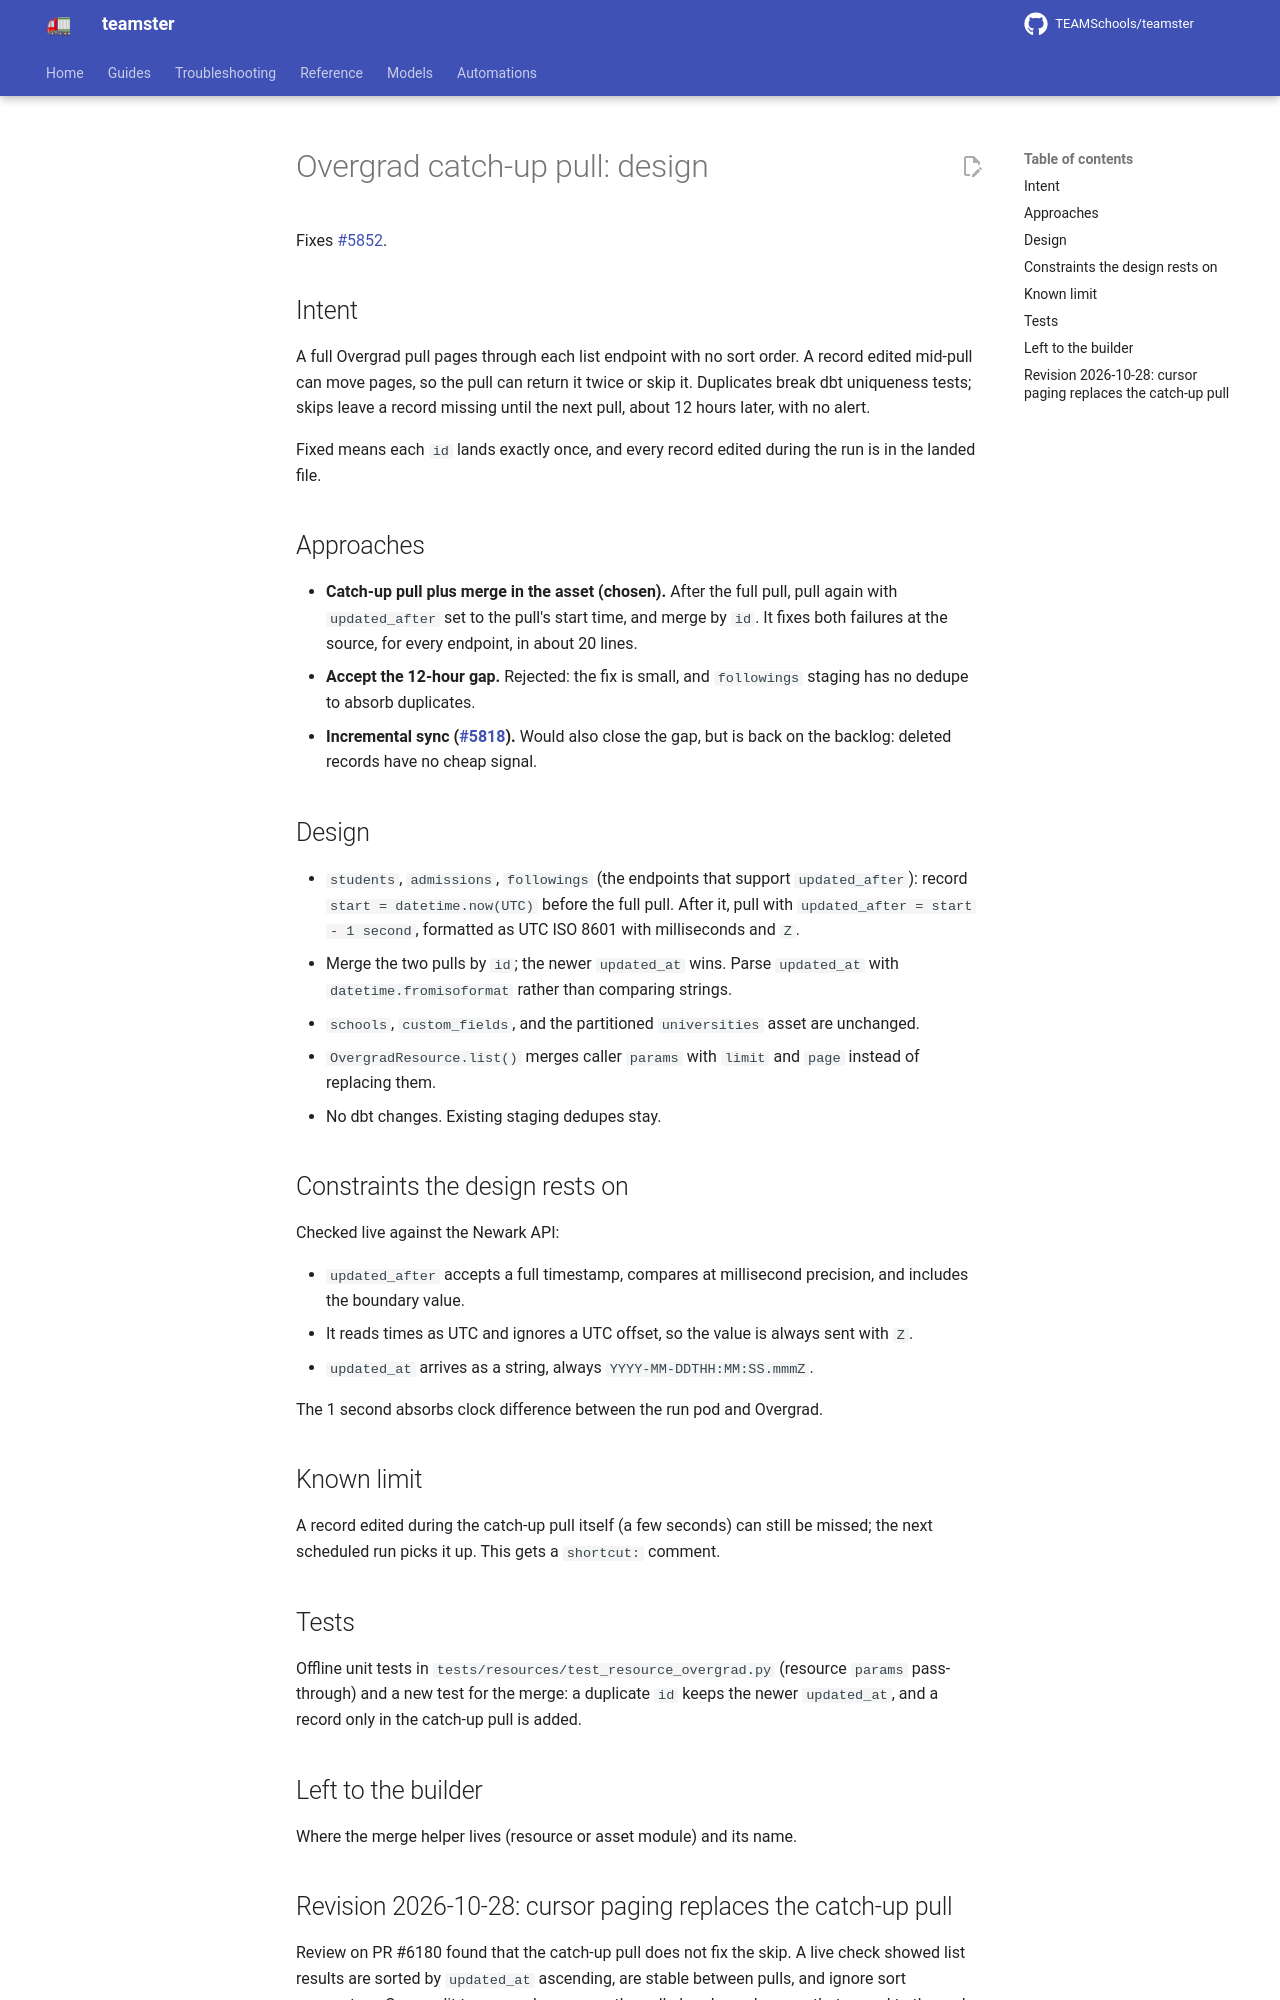

repository: TEAMSchools/teamster · page: superpowers/specs/2026-10-28-overgrad-catch-up-pull-design/index.html · generator: mkdocs

# Overgrad catch-up pull: design

Fixes [#5852](https://github.com/TEAMSchools/teamster/issues/5852).

## Intent

A full Overgrad pull pages through each list endpoint with no sort order. A
record edited mid-pull can move pages, so the pull can return it twice or skip
it. Duplicates break dbt uniqueness tests; skips leave a record missing until
the next pull, about 12 hours later, with no alert.

Fixed means each `id` lands exactly once, and every record edited during the run
is in the landed file.

## Approaches

- **Catch-up pull plus merge in the asset (chosen).** After the full pull, pull
  again with `updated_after` set to the pull's start time, and merge by `id`. It
  fixes both failures at the source, for every endpoint, in about 20 lines.
- **Accept the 12-hour gap.** Rejected: the fix is small, and `followings`
  staging has no dedupe to absorb duplicates.
- **Incremental sync
  ([#5818](https://github.com/TEAMSchools/teamster/issues/5818)).** Would also
  close the gap, but is back on the backlog: deleted records have no cheap
  signal.

## Design

- `students`, `admissions`, `followings` (the endpoints that support
  `updated_after`): record `start = datetime.now(UTC)` before the full pull.
  After it, pull with `updated_after = start - 1 second`, formatted as UTC ISO
  8601 with milliseconds and `Z`.
- Merge the two pulls by `id`; the newer `updated_at` wins. Parse `updated_at`
  with `datetime.fromisoformat` rather than comparing strings.
- `schools`, `custom_fields`, and the partitioned `universities` asset are
  unchanged.
- `OvergradResource.list()` merges caller `params` with `limit` and `page`
  instead of replacing them.
- No dbt changes. Existing staging dedupes stay.

## Constraints the design rests on

Checked live against the Newark API:

- `updated_after` accepts a full timestamp, compares at millisecond precision,
  and includes the boundary value.
- It reads times as UTC and ignores a UTC offset, so the value is always sent
  with `Z`.
- `updated_at` arrives as a string, always `YYYY-MM-DDTHH:MM:SS.mmmZ`.

The 1 second absorbs clock difference between the run pod and Overgrad.

## Known limit

A record edited during the catch-up pull itself (a few seconds) can still be
missed; the next scheduled run picks it up. This gets a `shortcut:` comment.

## Tests

Offline unit tests in `tests/resources/test_resource_overgrad.py` (resource
`params` pass-through) and a new test for the merge: a duplicate `id` keeps the
newer `updated_at`, and a record only in the catch-up pull is added.

## Left to the builder

Where the merge helper lives (resource or asset module) and its name.
